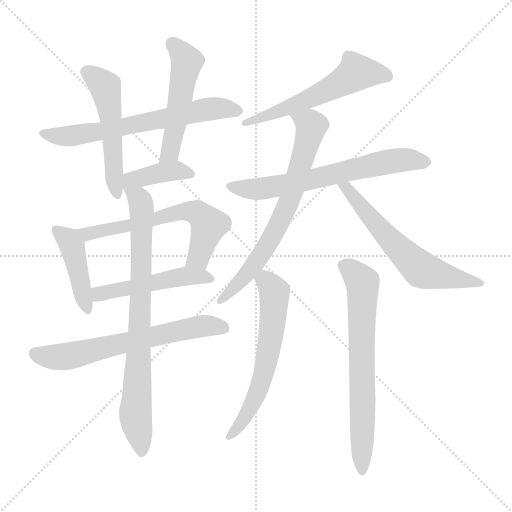
t = 0.00 s
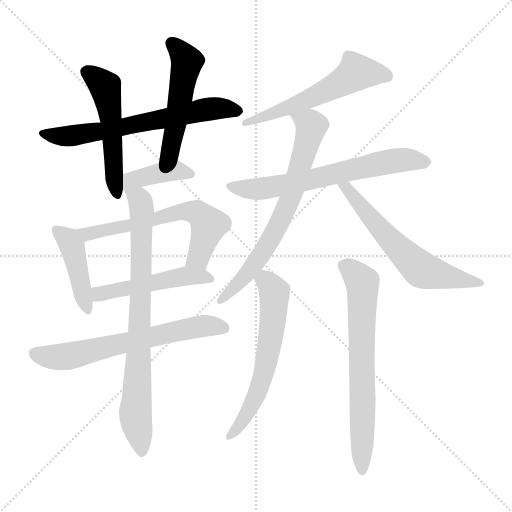
t = 2.20 s
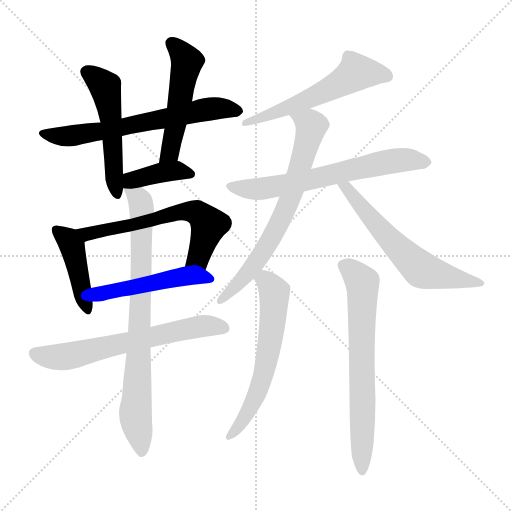
t = 4.39 s
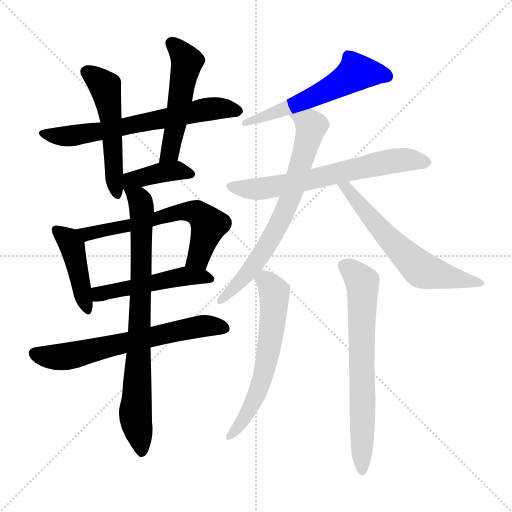
t = 6.59 s
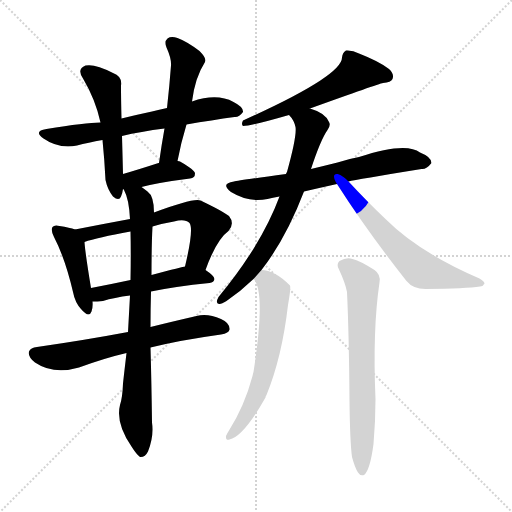
t = 8.78 s
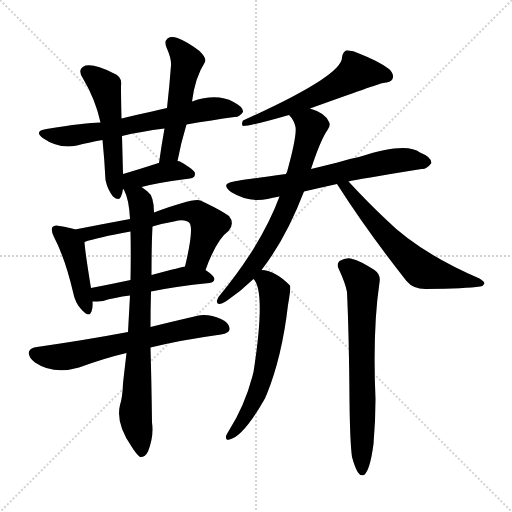
t = 10.98 s

The animated SVG that drew these frames (rendered in a browser with its animation timeline set to each time). Animation: 15 CSS @keyframes rules; one cycle of 10.98 s.

<svg version="1.1" viewBox="0 0 1024 1024" xmlns="http://www.w3.org/2000/svg">
  <g stroke="lightgray" stroke-dasharray="1,1" stroke-width="1" transform="scale(4, 4)">
    <line x1="0" y1="0" x2="256" y2="256"></line>
    <line x1="256" y1="0" x2="0" y2="256"></line>
    <line x1="128" y1="0" x2="128" y2="256"></line>
    <line x1="0" y1="128" x2="256" y2="128"></line>
  </g>
<g transform="scale(1, -1) translate(0, -900)">
   <style type="text/css">
    @keyframes keyframes0 {
      from {
       stroke: blue;
       stroke-dashoffset: 650;
       stroke-width: 128;
       }
       68% {
       animation-timing-function: step-end;
       stroke: blue;
       stroke-dashoffset: 0;
       stroke-width: 128;
       }
       to {
       stroke: black;
       stroke-width: 1024;
       }
       }
       #make-me-a-hanzi-animation-0 {
         animation: keyframes0 0.778971s both;
         animation-delay: 0.000000s;
         animation-timing-function: linear;
       }
    @keyframes keyframes1 {
      from {
       stroke: blue;
       stroke-dashoffset: 518;
       stroke-width: 128;
       }
       63% {
       animation-timing-function: step-end;
       stroke: blue;
       stroke-dashoffset: 0;
       stroke-width: 128;
       }
       to {
       stroke: black;
       stroke-width: 1024;
       }
       }
       #make-me-a-hanzi-animation-1 {
         animation: keyframes1 0.671549s both;
         animation-delay: 0.778971s;
         animation-timing-function: linear;
       }
    @keyframes keyframes2 {
      from {
       stroke: blue;
       stroke-dashoffset: 510;
       stroke-width: 128;
       }
       62% {
       animation-timing-function: step-end;
       stroke: blue;
       stroke-dashoffset: 0;
       stroke-width: 128;
       }
       to {
       stroke: black;
       stroke-width: 1024;
       }
       }
       #make-me-a-hanzi-animation-2 {
         animation: keyframes2 0.665039s both;
         animation-delay: 1.450521s;
         animation-timing-function: linear;
       }
    @keyframes keyframes3 {
      from {
       stroke: blue;
       stroke-dashoffset: 392;
       stroke-width: 128;
       }
       56% {
       animation-timing-function: step-end;
       stroke: blue;
       stroke-dashoffset: 0;
       stroke-width: 128;
       }
       to {
       stroke: black;
       stroke-width: 1024;
       }
       }
       #make-me-a-hanzi-animation-3 {
         animation: keyframes3 0.569010s both;
         animation-delay: 2.115560s;
         animation-timing-function: linear;
       }
    @keyframes keyframes4 {
      from {
       stroke: blue;
       stroke-dashoffset: 430;
       stroke-width: 128;
       }
       58% {
       animation-timing-function: step-end;
       stroke: blue;
       stroke-dashoffset: 0;
       stroke-width: 128;
       }
       to {
       stroke: black;
       stroke-width: 1024;
       }
       }
       #make-me-a-hanzi-animation-4 {
         animation: keyframes4 0.599935s both;
         animation-delay: 2.684570s;
         animation-timing-function: linear;
       }
    @keyframes keyframes5 {
      from {
       stroke: blue;
       stroke-dashoffset: 619;
       stroke-width: 128;
       }
       67% {
       animation-timing-function: step-end;
       stroke: blue;
       stroke-dashoffset: 0;
       stroke-width: 128;
       }
       to {
       stroke: black;
       stroke-width: 1024;
       }
       }
       #make-me-a-hanzi-animation-5 {
         animation: keyframes5 0.753743s both;
         animation-delay: 3.284505s;
         animation-timing-function: linear;
       }
    @keyframes keyframes6 {
      from {
       stroke: blue;
       stroke-dashoffset: 494;
       stroke-width: 128;
       }
       62% {
       animation-timing-function: step-end;
       stroke: blue;
       stroke-dashoffset: 0;
       stroke-width: 128;
       }
       to {
       stroke: black;
       stroke-width: 1024;
       }
       }
       #make-me-a-hanzi-animation-6 {
         animation: keyframes6 0.652018s both;
         animation-delay: 4.038249s;
         animation-timing-function: linear;
       }
    @keyframes keyframes7 {
      from {
       stroke: blue;
       stroke-dashoffset: 644;
       stroke-width: 128;
       }
       68% {
       animation-timing-function: step-end;
       stroke: blue;
       stroke-dashoffset: 0;
       stroke-width: 128;
       }
       to {
       stroke: black;
       stroke-width: 1024;
       }
       }
       #make-me-a-hanzi-animation-7 {
         animation: keyframes7 0.774089s both;
         animation-delay: 4.690267s;
         animation-timing-function: linear;
       }
    @keyframes keyframes8 {
      from {
       stroke: blue;
       stroke-dashoffset: 791;
       stroke-width: 128;
       }
       72% {
       animation-timing-function: step-end;
       stroke: blue;
       stroke-dashoffset: 0;
       stroke-width: 128;
       }
       to {
       stroke: black;
       stroke-width: 1024;
       }
       }
       #make-me-a-hanzi-animation-8 {
         animation: keyframes8 0.893717s both;
         animation-delay: 5.464355s;
         animation-timing-function: linear;
       }
    @keyframes keyframes9 {
      from {
       stroke: blue;
       stroke-dashoffset: 575;
       stroke-width: 128;
       }
       65% {
       animation-timing-function: step-end;
       stroke: blue;
       stroke-dashoffset: 0;
       stroke-width: 128;
       }
       to {
       stroke: black;
       stroke-width: 1024;
       }
       }
       #make-me-a-hanzi-animation-9 {
         animation: keyframes9 0.717936s both;
         animation-delay: 6.358073s;
         animation-timing-function: linear;
       }
    @keyframes keyframes10 {
      from {
       stroke: blue;
       stroke-dashoffset: 651;
       stroke-width: 128;
       }
       68% {
       animation-timing-function: step-end;
       stroke: blue;
       stroke-dashoffset: 0;
       stroke-width: 128;
       }
       to {
       stroke: black;
       stroke-width: 1024;
       }
       }
       #make-me-a-hanzi-animation-10 {
         animation: keyframes10 0.779785s both;
         animation-delay: 7.076009s;
         animation-timing-function: linear;
       }
    @keyframes keyframes11 {
      from {
       stroke: blue;
       stroke-dashoffset: 699;
       stroke-width: 128;
       }
       69% {
       animation-timing-function: step-end;
       stroke: blue;
       stroke-dashoffset: 0;
       stroke-width: 128;
       }
       to {
       stroke: black;
       stroke-width: 1024;
       }
       }
       #make-me-a-hanzi-animation-11 {
         animation: keyframes11 0.818848s both;
         animation-delay: 7.855794s;
         animation-timing-function: linear;
       }
    @keyframes keyframes12 {
      from {
       stroke: blue;
       stroke-dashoffset: 612;
       stroke-width: 128;
       }
       67% {
       animation-timing-function: step-end;
       stroke: blue;
       stroke-dashoffset: 0;
       stroke-width: 128;
       }
       to {
       stroke: black;
       stroke-width: 1024;
       }
       }
       #make-me-a-hanzi-animation-12 {
         animation: keyframes12 0.748047s both;
         animation-delay: 8.674642s;
         animation-timing-function: linear;
       }
    @keyframes keyframes13 {
      from {
       stroke: blue;
       stroke-dashoffset: 609;
       stroke-width: 128;
       }
       66% {
       animation-timing-function: step-end;
       stroke: blue;
       stroke-dashoffset: 0;
       stroke-width: 128;
       }
       to {
       stroke: black;
       stroke-width: 1024;
       }
       }
       #make-me-a-hanzi-animation-13 {
         animation: keyframes13 0.745605s both;
         animation-delay: 9.422689s;
         animation-timing-function: linear;
       }
    @keyframes keyframes14 {
      from {
       stroke: blue;
       stroke-dashoffset: 684;
       stroke-width: 128;
       }
       69% {
       animation-timing-function: step-end;
       stroke: blue;
       stroke-dashoffset: 0;
       stroke-width: 128;
       }
       to {
       stroke: black;
       stroke-width: 1024;
       }
       }
       #make-me-a-hanzi-animation-14 {
         animation: keyframes14 0.806641s both;
         animation-delay: 10.168294s;
         animation-timing-function: linear;
       }
</style>
<path d="M 373.0 651.0 Q 425.0 660.0 469.0 666.0 Q 478.0 665.0 486.0 676.0 Q 487.0 686.0 467.0 696.0 Q 434.0 714.0 384.0 697.0 L 334.0 684.0 Q 318.0 681.0 304.0 677.0 Q 271.0 670.0 243.0 663.0 L 201.0 655.0 Q 171.0 655.0 93.0 642.0 Q 66.0 638.0 87.0 623.0 Q 117.0 602.0 154.0 609.0 Q 176.0 615.0 205.0 620.0 L 244.0 628.0 Q 281.0 637.0 329.0 643.0 L 373.0 651.0 Z" fill="lightgray"></path> 
<path d="M 243.0 663.0 Q 242.0 700.0 242.0 729.0 Q 245.0 747.0 226.0 754.0 Q 190.0 773.0 171.0 769.0 Q 153.0 762.0 166.0 743.0 Q 191.0 701.0 201.0 655.0 L 205.0 620.0 Q 209.0 580.0 211.0 540.0 Q 215.0 521.0 226.0 507.0 Q 238.0 497.0 242.0 507.0 Q 245.0 514.0 246.0 522.0 L 246.0 552.0 Q 245.0 592.0 244.0 628.0 L 243.0 663.0 Z" fill="lightgray"></path> 
<path d="M 355.0 578.0 Q 362.0 615.0 373.0 651.0 L 384.0 697.0 Q 390.0 745.0 410.0 776.0 Q 414.0 783.0 399.0 798.0 Q 374.0 817.0 355.0 824.0 Q 342.0 828.0 335.0 823.0 Q 328.0 817.0 333.0 805.0 Q 343.0 783.0 342.0 769.0 Q 339.0 729.0 334.0 684.0 L 329.0 643.0 Q 323.0 610.0 318.0 574.0 C 314.0 544.0 349.0 549.0 355.0 578.0 Z" fill="lightgray"></path> 
<path d="M 283.0 526.0 Q 317.0 535.0 380.0 543.0 Q 390.0 544.0 390.0 553.0 Q 390.0 560.0 360.0 577.0 Q 359.0 578.0 355.0 578.0 L 318.0 574.0 L 317.0 574.0 Q 277.0 561.0 246.0 552.0 C 206.0 540.0 233.0 513.0 283.0 526.0 Z" fill="lightgray"></path> 
<path d="M 150.0 441.0 Q 140.0 445.0 119.0 448.0 Q 109.0 451.0 105.0 446.0 Q 101.0 440.0 108.0 426.0 Q 130.0 384.0 146.0 316.0 Q 150.0 295.0 162.0 282.0 Q 178.0 263.0 183.0 277.0 Q 186.0 284.0 185.0 297.0 L 182.0 324.0 Q 170.0 397.0 169.0 416.0 C 168.0 435.0 168.0 435.0 150.0 441.0 Z" fill="lightgray"></path> 
<path d="M 411.0 360.0 Q 433.0 421.0 457.0 438.0 Q 470.0 453.0 458.0 468.0 Q 445.0 478.0 401.0 499.0 Q 388.0 505.0 308.0 475.0 L 260.0 462.0 Q 206.0 452.0 150.0 441.0 C 121.0 435.0 140.0 407.0 169.0 416.0 Q 194.0 425.0 261.0 437.0 L 305.0 447.0 Q 324.0 453.0 348.0 457.0 Q 370.0 463.0 379.0 454.0 Q 388.0 442.0 370.0 367.0 C 363.0 338.0 400.0 332.0 411.0 360.0 Z" fill="lightgray"></path> 
<path d="M 302.0 317.0 Q 350.0 327.0 419.0 334.0 Q 428.0 335.0 429.0 342.0 Q 429.0 348.0 411.0 360.0 C 394.0 372.0 394.0 372.0 370.0 367.0 Q 367.0 367.0 303.0 350.0 L 261.0 340.0 Q 219.0 331.0 182.0 324.0 C 153.0 318.0 155.0 296.0 185.0 297.0 Q 194.0 297.0 206.0 298.0 Q 228.0 305.0 260.0 309.0 L 302.0 317.0 Z" fill="lightgray"></path> 
<path d="M 301.0 205.0 Q 362.0 220.0 442.0 231.0 Q 458.0 234.0 459.0 241.0 Q 460.0 254.0 442.0 262.0 Q 415.0 274.0 393.0 268.0 Q 341.0 256.0 301.0 246.0 L 256.0 236.0 Q 171.0 220.0 74.0 206.0 Q 61.0 205.0 58.0 197.0 Q 55.0 187.0 70.0 175.0 Q 107.0 150.0 158.0 165.0 Q 210.0 184.0 253.0 194.0 L 301.0 205.0 Z" fill="lightgray"></path> 
<path d="M 253.0 194.0 Q 249.0 160.0 246.0 133.0 Q 245.0 105.0 240.0 90.0 Q 231.0 54.0 263.0 7.0 Q 273.0 -9.0 280.0 -14.0 Q 290.0 -15.0 296.0 -3.0 Q 308.0 27.0 304.0 55.0 Q 303.0 134.0 301.0 205.0 L 301.0 246.0 Q 301.0 283.0 302.0 317.0 L 303.0 350.0 Q 303.0 410.0 305.0 447.0 L 308.0 475.0 Q 308.0 508.0 295.0 517.0 Q 288.0 523.0 283.0 526.0 C 259.0 544.0 233.0 549.0 246.0 522.0 Q 247.0 522.0 248.0 520.0 Q 258.0 502.0 260.0 462.0 L 261.0 437.0 Q 262.0 395.0 261.0 340.0 L 260.0 309.0 L 256.0 236.0 L 253.0 194.0 Z" fill="lightgray"></path> 
<path d="M 620.0 683.0 Q 756.0 732.0 766.0 734.0 Q 782.0 735.0 785.0 742.0 Q 789.0 752.0 778.0 762.0 Q 759.0 777.0 718.0 793.0 Q 705.0 800.0 692.0 799.0 Q 685.0 795.0 684.0 785.0 Q 684.0 748.0 486.0 659.0 Q 482.0 652.0 486.0 648.0 Q 502.0 648.0 578.0 670.0 L 620.0 683.0 Z" fill="lightgray"></path> 
<path d="M 608.0 517.0 Q 638.0 524.0 674.0 532.0 L 697.0 537.0 Q 712.0 541.0 843.0 562.0 Q 853.0 561.0 863.0 574.0 Q 863.0 586.0 840.0 595.0 Q 812.0 617.0 718.0 586.0 Q 696.0 582.0 675.0 575.0 Q 647.0 568.0 622.0 562.0 L 572.0 552.0 Q 475.0 539.0 468.0 537.0 Q 440.0 533.0 462.0 516.0 Q 498.0 494.0 535.0 502.0 Q 545.0 505.0 559.0 507.0 L 608.0 517.0 Z" fill="lightgray"></path> 
<path d="M 523.0 360.0 Q 572.0 423.0 608.0 517.0 L 622.0 562.0 Q 641.0 620.0 655.0 640.0 Q 662.0 650.0 658.0 656.0 Q 651.0 674.0 620.0 683.0 C 592.0 693.0 560.0 694.0 578.0 670.0 Q 588.0 660.0 591.0 646.0 Q 594.0 628.0 574.0 556.0 Q 573.0 555.0 572.0 552.0 L 559.0 507.0 Q 523.0 410.0 437.0 306.0 Q 430.0 293.0 438.0 292.0 Q 442.0 291.0 453.0 298.0 Q 481.0 317.0 507.0 342.0 L 523.0 360.0 Z" fill="lightgray"></path> 
<path d="M 674.0 532.0 Q 734.0 438.0 813.0 338.0 Q 826.0 322.0 851.0 322.0 Q 933.0 323.0 960.0 327.0 Q 967.0 328.0 969.0 333.0 Q 969.0 337.0 959.0 343.0 Q 838.0 395.0 771.0 462.0 Q 735.0 496.0 697.0 537.0 C 677.0 559.0 658.0 557.0 674.0 532.0 Z" fill="lightgray"></path> 
<path d="M 507.0 342.0 Q 532.0 317.0 507.0 156.0 Q 506.0 153.0 505.0 148.0 Q 489.0 88.0 458.0 39.0 Q 454.0 33.0 452.0 28.0 Q 451.0 18.0 459.0 21.0 Q 487.0 27.0 531.0 105.0 Q 531.0 108.0 533.0 110.0 Q 564.0 186.0 576.0 290.0 Q 582.0 324.0 580.0 329.0 Q 549.0 360.0 523.0 360.0 C 494.0 364.0 494.0 364.0 507.0 342.0 Z" fill="lightgray"></path> 
<path d="M 704.0 -14.0 Q 710.0 -36.0 716.0 -45.0 Q 720.0 -52.0 728.0 -50.0 Q 740.0 -41.0 747.0 12.0 Q 751.0 58.0 751.0 102.0 Q 745.0 241.0 759.0 335.0 Q 762.0 351.0 749.0 360.0 Q 719.0 379.0 705.0 382.0 Q 693.0 386.0 679.0 378.0 Q 672.0 371.0 678.0 361.0 Q 691.0 333.0 694.0 316.0 Q 698.0 231.0 699.0 97.0 Q 700.0 15.0 704.0 -14.0 Z" fill="lightgray"></path> 
      <clipPath id="make-me-a-hanzi-clip-0">
      <path d="M 373.0 651.0 Q 425.0 660.0 469.0 666.0 Q 478.0 665.0 486.0 676.0 Q 487.0 686.0 467.0 696.0 Q 434.0 714.0 384.0 697.0 L 334.0 684.0 Q 318.0 681.0 304.0 677.0 Q 271.0 670.0 243.0 663.0 L 201.0 655.0 Q 171.0 655.0 93.0 642.0 Q 66.0 638.0 87.0 623.0 Q 117.0 602.0 154.0 609.0 Q 176.0 615.0 205.0 620.0 L 244.0 628.0 Q 281.0 637.0 329.0 643.0 L 373.0 651.0 Z" fill="lightgray"></path>
      </clipPath>
      <path clip-path="url(#make-me-a-hanzi-clip-0)" d="M 88.0 633.0 L 133.0 627.0 L 424.0 683.0 L 476.0 678.0 " fill="none" id="make-me-a-hanzi-animation-0" stroke-dasharray="522 1044" stroke-linecap="round"></path>

      <clipPath id="make-me-a-hanzi-clip-1">
      <path d="M 243.0 663.0 Q 242.0 700.0 242.0 729.0 Q 245.0 747.0 226.0 754.0 Q 190.0 773.0 171.0 769.0 Q 153.0 762.0 166.0 743.0 Q 191.0 701.0 201.0 655.0 L 205.0 620.0 Q 209.0 580.0 211.0 540.0 Q 215.0 521.0 226.0 507.0 Q 238.0 497.0 242.0 507.0 Q 245.0 514.0 246.0 522.0 L 246.0 552.0 Q 245.0 592.0 244.0 628.0 L 243.0 663.0 Z" fill="lightgray"></path>
      </clipPath>
      <path clip-path="url(#make-me-a-hanzi-clip-1)" d="M 175.0 755.0 L 205.0 732.0 L 214.0 711.0 L 234.0 511.0 " fill="none" id="make-me-a-hanzi-animation-1" stroke-dasharray="390 780" stroke-linecap="round"></path>

      <clipPath id="make-me-a-hanzi-clip-2">
      <path d="M 355.0 578.0 Q 362.0 615.0 373.0 651.0 L 384.0 697.0 Q 390.0 745.0 410.0 776.0 Q 414.0 783.0 399.0 798.0 Q 374.0 817.0 355.0 824.0 Q 342.0 828.0 335.0 823.0 Q 328.0 817.0 333.0 805.0 Q 343.0 783.0 342.0 769.0 Q 339.0 729.0 334.0 684.0 L 329.0 643.0 Q 323.0 610.0 318.0 574.0 C 314.0 544.0 349.0 549.0 355.0 578.0 Z" fill="lightgray"></path>
      </clipPath>
      <path clip-path="url(#make-me-a-hanzi-clip-2)" d="M 343.0 814.0 L 374.0 777.0 L 342.0 604.0 L 324.0 580.0 " fill="none" id="make-me-a-hanzi-animation-2" stroke-dasharray="382 764" stroke-linecap="round"></path>

      <clipPath id="make-me-a-hanzi-clip-3">
      <path d="M 283.0 526.0 Q 317.0 535.0 380.0 543.0 Q 390.0 544.0 390.0 553.0 Q 390.0 560.0 360.0 577.0 Q 359.0 578.0 355.0 578.0 L 318.0 574.0 L 317.0 574.0 Q 277.0 561.0 246.0 552.0 C 206.0 540.0 233.0 513.0 283.0 526.0 Z" fill="lightgray"></path>
      </clipPath>
      <path clip-path="url(#make-me-a-hanzi-clip-3)" d="M 251.0 530.0 L 270.0 542.0 L 326.0 556.0 L 360.0 559.0 L 381.0 552.0 " fill="none" id="make-me-a-hanzi-animation-3" stroke-dasharray="264 528" stroke-linecap="round"></path>

      <clipPath id="make-me-a-hanzi-clip-4">
      <path d="M 150.0 441.0 Q 140.0 445.0 119.0 448.0 Q 109.0 451.0 105.0 446.0 Q 101.0 440.0 108.0 426.0 Q 130.0 384.0 146.0 316.0 Q 150.0 295.0 162.0 282.0 Q 178.0 263.0 183.0 277.0 Q 186.0 284.0 185.0 297.0 L 182.0 324.0 Q 170.0 397.0 169.0 416.0 C 168.0 435.0 168.0 435.0 150.0 441.0 Z" fill="lightgray"></path>
      </clipPath>
      <path clip-path="url(#make-me-a-hanzi-clip-4)" d="M 113.0 441.0 L 144.0 406.0 L 173.0 282.0 " fill="none" id="make-me-a-hanzi-animation-4" stroke-dasharray="302 604" stroke-linecap="round"></path>

      <clipPath id="make-me-a-hanzi-clip-5">
      <path d="M 411.0 360.0 Q 433.0 421.0 457.0 438.0 Q 470.0 453.0 458.0 468.0 Q 445.0 478.0 401.0 499.0 Q 388.0 505.0 308.0 475.0 L 260.0 462.0 Q 206.0 452.0 150.0 441.0 C 121.0 435.0 140.0 407.0 169.0 416.0 Q 194.0 425.0 261.0 437.0 L 305.0 447.0 Q 324.0 453.0 348.0 457.0 Q 370.0 463.0 379.0 454.0 Q 388.0 442.0 370.0 367.0 C 363.0 338.0 400.0 332.0 411.0 360.0 Z" fill="lightgray"></path>
      </clipPath>
      <path clip-path="url(#make-me-a-hanzi-clip-5)" d="M 159.0 438.0 L 181.0 433.0 L 249.0 445.0 L 343.0 473.0 L 394.0 475.0 L 418.0 450.0 L 397.0 385.0 L 379.0 377.0 " fill="none" id="make-me-a-hanzi-animation-5" stroke-dasharray="491 982" stroke-linecap="round"></path>

      <clipPath id="make-me-a-hanzi-clip-6">
      <path d="M 302.0 317.0 Q 350.0 327.0 419.0 334.0 Q 428.0 335.0 429.0 342.0 Q 429.0 348.0 411.0 360.0 C 394.0 372.0 394.0 372.0 370.0 367.0 Q 367.0 367.0 303.0 350.0 L 261.0 340.0 Q 219.0 331.0 182.0 324.0 C 153.0 318.0 155.0 296.0 185.0 297.0 Q 194.0 297.0 206.0 298.0 Q 228.0 305.0 260.0 309.0 L 302.0 317.0 Z" fill="lightgray"></path>
      </clipPath>
      <path clip-path="url(#make-me-a-hanzi-clip-6)" d="M 190.0 304.0 L 204.0 314.0 L 339.0 343.0 L 402.0 348.0 L 421.0 342.0 " fill="none" id="make-me-a-hanzi-animation-6" stroke-dasharray="366 732" stroke-linecap="round"></path>

      <clipPath id="make-me-a-hanzi-clip-7">
      <path d="M 301.0 205.0 Q 362.0 220.0 442.0 231.0 Q 458.0 234.0 459.0 241.0 Q 460.0 254.0 442.0 262.0 Q 415.0 274.0 393.0 268.0 Q 341.0 256.0 301.0 246.0 L 256.0 236.0 Q 171.0 220.0 74.0 206.0 Q 61.0 205.0 58.0 197.0 Q 55.0 187.0 70.0 175.0 Q 107.0 150.0 158.0 165.0 Q 210.0 184.0 253.0 194.0 L 301.0 205.0 Z" fill="lightgray"></path>
      </clipPath>
      <path clip-path="url(#make-me-a-hanzi-clip-7)" d="M 69.0 193.0 L 97.0 186.0 L 131.0 187.0 L 389.0 246.0 L 449.0 244.0 " fill="none" id="make-me-a-hanzi-animation-7" stroke-dasharray="516 1032" stroke-linecap="round"></path>

      <clipPath id="make-me-a-hanzi-clip-8">
      <path d="M 253.0 194.0 Q 249.0 160.0 246.0 133.0 Q 245.0 105.0 240.0 90.0 Q 231.0 54.0 263.0 7.0 Q 273.0 -9.0 280.0 -14.0 Q 290.0 -15.0 296.0 -3.0 Q 308.0 27.0 304.0 55.0 Q 303.0 134.0 301.0 205.0 L 301.0 246.0 Q 301.0 283.0 302.0 317.0 L 303.0 350.0 Q 303.0 410.0 305.0 447.0 L 308.0 475.0 Q 308.0 508.0 295.0 517.0 Q 288.0 523.0 283.0 526.0 C 259.0 544.0 233.0 549.0 246.0 522.0 Q 247.0 522.0 248.0 520.0 Q 258.0 502.0 260.0 462.0 L 261.0 437.0 Q 262.0 395.0 261.0 340.0 L 260.0 309.0 L 256.0 236.0 L 253.0 194.0 Z" fill="lightgray"></path>
      </clipPath>
      <path clip-path="url(#make-me-a-hanzi-clip-8)" d="M 255.0 517.0 L 277.0 503.0 L 284.0 483.0 L 271.0 78.0 L 282.0 -4.0 " fill="none" id="make-me-a-hanzi-animation-8" stroke-dasharray="663 1326" stroke-linecap="round"></path>

      <clipPath id="make-me-a-hanzi-clip-9">
      <path d="M 620.0 683.0 Q 756.0 732.0 766.0 734.0 Q 782.0 735.0 785.0 742.0 Q 789.0 752.0 778.0 762.0 Q 759.0 777.0 718.0 793.0 Q 705.0 800.0 692.0 799.0 Q 685.0 795.0 684.0 785.0 Q 684.0 748.0 486.0 659.0 Q 482.0 652.0 486.0 648.0 Q 502.0 648.0 578.0 670.0 L 620.0 683.0 Z" fill="lightgray"></path>
      </clipPath>
      <path clip-path="url(#make-me-a-hanzi-clip-9)" d="M 775.0 747.0 L 713.0 756.0 L 627.0 704.0 L 573.0 686.0 L 563.0 677.0 L 551.0 678.0 L 542.0 669.0 L 526.0 670.0 L 508.0 660.0 L 499.0 664.0 L 489.0 654.0 " fill="none" id="make-me-a-hanzi-animation-9" stroke-dasharray="447 894" stroke-linecap="round"></path>

      <clipPath id="make-me-a-hanzi-clip-10">
      <path d="M 608.0 517.0 Q 638.0 524.0 674.0 532.0 L 697.0 537.0 Q 712.0 541.0 843.0 562.0 Q 853.0 561.0 863.0 574.0 Q 863.0 586.0 840.0 595.0 Q 812.0 617.0 718.0 586.0 Q 696.0 582.0 675.0 575.0 Q 647.0 568.0 622.0 562.0 L 572.0 552.0 Q 475.0 539.0 468.0 537.0 Q 440.0 533.0 462.0 516.0 Q 498.0 494.0 535.0 502.0 Q 545.0 505.0 559.0 507.0 L 608.0 517.0 Z" fill="lightgray"></path>
      </clipPath>
      <path clip-path="url(#make-me-a-hanzi-clip-10)" d="M 463.0 527.0 L 525.0 523.0 L 775.0 577.0 L 813.0 581.0 L 852.0 576.0 " fill="none" id="make-me-a-hanzi-animation-10" stroke-dasharray="523 1046" stroke-linecap="round"></path>

      <clipPath id="make-me-a-hanzi-clip-11">
      <path d="M 523.0 360.0 Q 572.0 423.0 608.0 517.0 L 622.0 562.0 Q 641.0 620.0 655.0 640.0 Q 662.0 650.0 658.0 656.0 Q 651.0 674.0 620.0 683.0 C 592.0 693.0 560.0 694.0 578.0 670.0 Q 588.0 660.0 591.0 646.0 Q 594.0 628.0 574.0 556.0 Q 573.0 555.0 572.0 552.0 L 559.0 507.0 Q 523.0 410.0 437.0 306.0 Q 430.0 293.0 438.0 292.0 Q 442.0 291.0 453.0 298.0 Q 481.0 317.0 507.0 342.0 L 523.0 360.0 Z" fill="lightgray"></path>
      </clipPath>
      <path clip-path="url(#make-me-a-hanzi-clip-11)" d="M 586.0 668.0 L 623.0 648.0 L 580.0 502.0 L 555.0 446.0 L 513.0 376.0 L 440.0 299.0 " fill="none" id="make-me-a-hanzi-animation-11" stroke-dasharray="571 1142" stroke-linecap="round"></path>

      <clipPath id="make-me-a-hanzi-clip-12">
      <path d="M 674.0 532.0 Q 734.0 438.0 813.0 338.0 Q 826.0 322.0 851.0 322.0 Q 933.0 323.0 960.0 327.0 Q 967.0 328.0 969.0 333.0 Q 969.0 337.0 959.0 343.0 Q 838.0 395.0 771.0 462.0 Q 735.0 496.0 697.0 537.0 C 677.0 559.0 658.0 557.0 674.0 532.0 Z" fill="lightgray"></path>
      </clipPath>
      <path clip-path="url(#make-me-a-hanzi-clip-12)" d="M 681.0 528.0 L 695.0 524.0 L 765.0 436.0 L 842.0 361.0 L 961.0 335.0 " fill="none" id="make-me-a-hanzi-animation-12" stroke-dasharray="484 968" stroke-linecap="round"></path>

      <clipPath id="make-me-a-hanzi-clip-13">
      <path d="M 507.0 342.0 Q 532.0 317.0 507.0 156.0 Q 506.0 153.0 505.0 148.0 Q 489.0 88.0 458.0 39.0 Q 454.0 33.0 452.0 28.0 Q 451.0 18.0 459.0 21.0 Q 487.0 27.0 531.0 105.0 Q 531.0 108.0 533.0 110.0 Q 564.0 186.0 576.0 290.0 Q 582.0 324.0 580.0 329.0 Q 549.0 360.0 523.0 360.0 C 494.0 364.0 494.0 364.0 507.0 342.0 Z" fill="lightgray"></path>
      </clipPath>
      <path clip-path="url(#make-me-a-hanzi-clip-13)" d="M 514.0 344.0 L 533.0 338.0 L 549.0 316.0 L 541.0 221.0 L 511.0 103.0 L 461.0 30.0 " fill="none" id="make-me-a-hanzi-animation-13" stroke-dasharray="481 962" stroke-linecap="round"></path>

      <clipPath id="make-me-a-hanzi-clip-14">
      <path d="M 704.0 -14.0 Q 710.0 -36.0 716.0 -45.0 Q 720.0 -52.0 728.0 -50.0 Q 740.0 -41.0 747.0 12.0 Q 751.0 58.0 751.0 102.0 Q 745.0 241.0 759.0 335.0 Q 762.0 351.0 749.0 360.0 Q 719.0 379.0 705.0 382.0 Q 693.0 386.0 679.0 378.0 Q 672.0 371.0 678.0 361.0 Q 691.0 333.0 694.0 316.0 Q 698.0 231.0 699.0 97.0 Q 700.0 15.0 704.0 -14.0 Z" fill="lightgray"></path>
      </clipPath>
      <path clip-path="url(#make-me-a-hanzi-clip-14)" d="M 688.0 369.0 L 725.0 336.0 L 724.0 -42.0 " fill="none" id="make-me-a-hanzi-animation-14" stroke-dasharray="556 1112" stroke-linecap="round"></path>

</g>
</svg>
